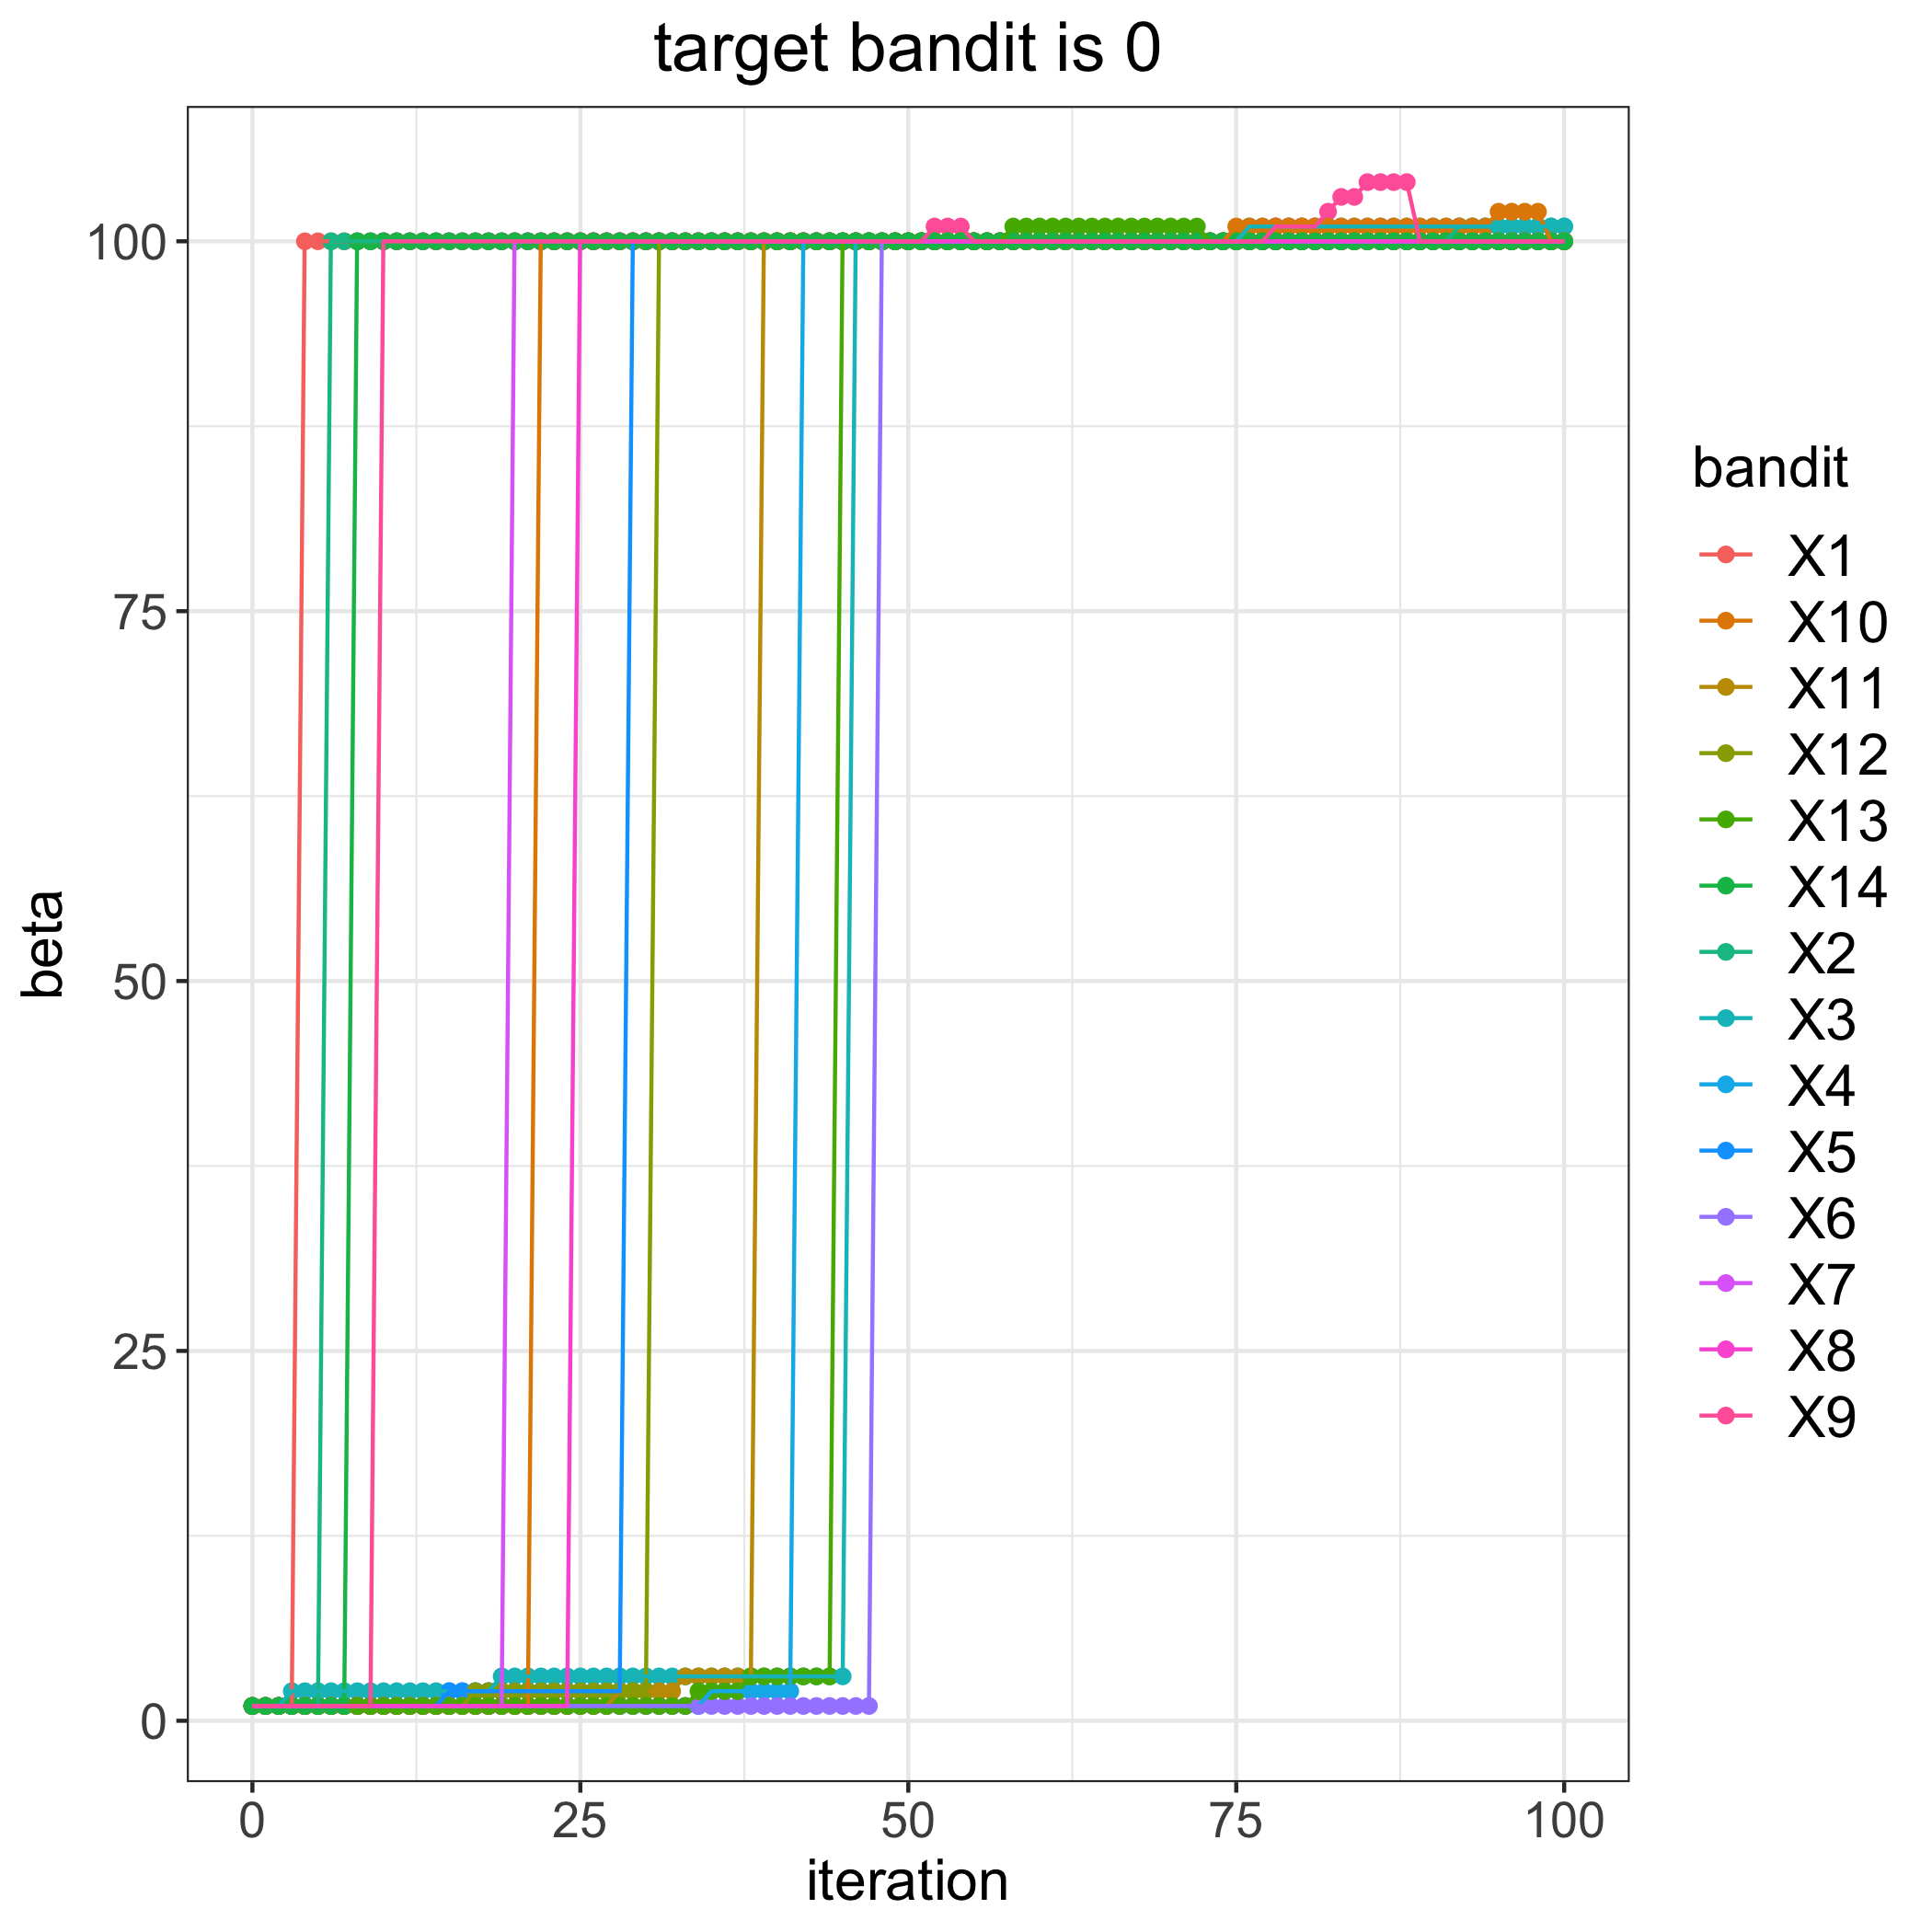

The table this chart was drawn from, first rows:
, 1, 2, 3, 4, 5, 6, 7, 8, 9, 10, 11, 12, 13, 14
0, 1, 1, 1, 1, 1, 1, 1, 1, 1, 1, 1, 1, 1, 1
1, 1, 1, 1, 1, 1, 1, 1, 1, 1, 1, 1, 1, 1, 1
2, 1, 1, 1, 1, 1, 1, 1, 1, 1, 1, 1, 1, 1, 1
3, 1, 1, 2, 1, 1, 1, 1, 1, 1, 1, 1, 1, 1, 1
4, 100, 1, 2, 1, 1, 1, 1, 1, 1, 1, 1, 1, 1, 1
5, 100, 1, 2, 1, 1, 1, 1, 1, 1, 1, 1, 1, 1, 1
6, 100, 100, 2, 1, 1, 1, 1, 1, 1, 1, 1, 1, 1, 1
7, 100, 100, 2, 1, 1, 1, 1, 1, 1, 1, 1, 1, 1, 1
8, 100, 100, 2, 1, 1, 1, 1, 1, 1, 1, 1, 1, 1, 100
9, 100, 100, 2, 1, 1, 1, 1, 1, 1, 1, 1, 1, 1, 100
10, 100, 100, 2, 1, 1, 1, 1, 1, 100, 1, 1, 1, 1, 100
11, 100, 100, 2, 1, 1, 1, 1, 1, 100, 1, 1, 1, 1, 100
12, 100, 100, 2, 1, 1, 1, 1, 1, 100, 1, 1, 1, 1, 100
13, 100, 100, 2, 1, 1, 1, 1, 1, 100, 1, 1, 1, 1, 100
14, 100, 100, 2, 1, 1, 1, 1, 1, 100, 1, 1, 1, 1, 100
15, 100, 100, 2, 1, 2, 1, 1, 1, 100, 1, 1, 1, 1, 100
16, 100, 100, 2, 1, 2, 1, 1, 1, 100, 1, 1, 1, 1, 100
17, 100, 100, 2, 1, 2, 1, 1, 1, 100, 1, 1, 2, 1, 100
18, 100, 100, 2, 1, 2, 1, 1, 1, 100, 1, 1, 2, 1, 100
19, 100, 100, 3, 1, 2, 1, 1, 1, 100, 1, 1, 2, 1, 100
20, 100, 100, 3, 1, 2, 1, 100, 1, 100, 1, 1, 2, 1, 100
21, 100, 100, 3, 1, 2, 1, 100, 1, 100, 1, 1, 2, 1, 100
22, 100, 100, 3, 1, 2, 1, 100, 1, 100, 100, 1, 2, 1, 100
23, 100, 100, 3, 1, 2, 1, 100, 1, 100, 100, 1, 2, 1, 100
24, 100, 100, 3, 1, 2, 1, 100, 1, 100, 100, 1, 2, 1, 100
25, 100, 100, 3, 1, 2, 1, 100, 100, 100, 100, 1, 2, 1, 100
26, 100, 100, 3, 1, 2, 1, 100, 100, 100, 100, 1, 2, 1, 100
27, 100, 100, 3, 1, 2, 1, 100, 100, 100, 100, 1, 2, 1, 100
28, 100, 100, 3, 1, 2, 1, 100, 100, 100, 100, 2, 2, 1, 100
29, 100, 100, 3, 1, 100, 1, 100, 100, 100, 100, 2, 2, 1, 100
30, 100, 100, 3, 1, 100, 1, 100, 100, 100, 100, 2, 2, 1, 100
31, 100, 100, 3, 1, 100, 1, 100, 100, 100, 100, 2, 100, 1, 100
32, 100, 100, 3, 1, 100, 1, 100, 100, 100, 100, 2, 100, 1, 100
33, 100, 100, 3, 1, 100, 1, 100, 100, 100, 100, 3, 100, 1, 100
34, 100, 100, 3, 1, 100, 1, 100, 100, 100, 100, 3, 100, 2, 100
35, 100, 100, 3, 2, 100, 1, 100, 100, 100, 100, 3, 100, 2, 100
36, 100, 100, 3, 2, 100, 1, 100, 100, 100, 100, 3, 100, 2, 100
37, 100, 100, 3, 2, 100, 1, 100, 100, 100, 100, 3, 100, 2, 100
38, 100, 100, 3, 2, 100, 1, 100, 100, 100, 100, 3, 100, 3, 100
39, 100, 100, 3, 2, 100, 1, 100, 100, 100, 100, 100, 100, 3, 100
40, 100, 100, 3, 2, 100, 1, 100, 100, 100, 100, 100, 100, 3, 100
41, 100, 100, 3, 2, 100, 1, 100, 100, 100, 100, 100, 100, 3, 100
42, 100, 100, 3, 100, 100, 1, 100, 100, 100, 100, 100, 100, 3, 100
43, 100, 100, 3, 100, 100, 1, 100, 100, 100, 100, 100, 100, 3, 100
44, 100, 100, 3, 100, 100, 1, 100, 100, 100, 100, 100, 100, 3, 100
45, 100, 100, 3, 100, 100, 1, 100, 100, 100, 100, 100, 100, 100, 100
46, 100, 100, 100, 100, 100, 1, 100, 100, 100, 100, 100, 100, 100, 100
47, 100, 100, 100, 100, 100, 1, 100, 100, 100, 100, 100, 100, 100, 100
48, 100, 100, 100, 100, 100, 100, 100, 100, 100, 100, 100, 100, 100, 100
49, 100, 100, 100, 100, 100, 100, 100, 100, 100, 100, 100, 100, 100, 100
50, 100, 100, 100, 100, 100, 100, 100, 100, 100, 100, 100, 100, 100, 100
51, 100, 100, 100, 100, 100, 100, 100, 100, 100, 100, 100, 100, 100, 100
52, 100, 100, 100, 100, 100, 100, 100, 100, 101, 100, 100, 100, 100, 100
53, 100, 100, 100, 100, 100, 100, 100, 100, 101, 100, 100, 100, 100, 100
54, 100, 100, 100, 100, 100, 100, 100, 100, 101, 100, 100, 100, 100, 100
55, 100, 100, 100, 100, 100, 100, 100, 100, 100, 100, 100, 100, 100, 100
56, 100, 100, 100, 100, 100, 100, 100, 100, 100, 100, 100, 100, 100, 100
57, 100, 100, 100, 100, 100, 100, 100, 100, 100, 100, 100, 100, 100, 100
58, 100, 100, 100, 100, 100, 100, 100, 100, 100, 100, 100, 100, 101, 100
59, 100, 100, 100, 100, 100, 100, 100, 100, 100, 100, 100, 100, 101, 100
... 41 more rows
